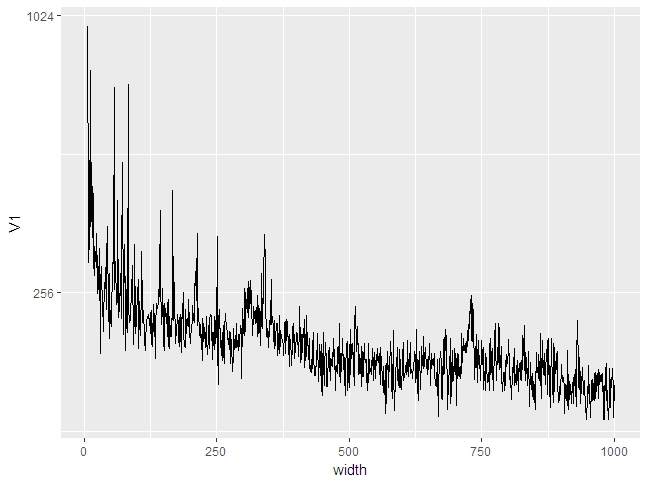

The table this chart was drawn from, first rows:
width, V1
6, 967
7, 369
8, 298
9, 350
10, 318
11, 779
12, 357
13, 372
14, 490
15, 391
16, 338
17, 420
18, 297
19, 279
20, 322
21, 308
22, 290
23, 345
24, 279
25, 255
26, 263
27, 277
28, 307
29, 319
30, 189
31, 269
32, 292
33, 277
34, 244
35, 245
36, 211
37, 236
38, 251
39, 291
40, 291
41, 235
42, 314
43, 343
44, 356
45, 222
46, 233
47, 282
48, 204
49, 234
50, 234
51, 216
52, 247
53, 267
54, 297
55, 296
56, 713
57, 260
58, 292
59, 299
60, 241
61, 247
62, 244
63, 406
64, 226
65, 282
... 935 more rows
